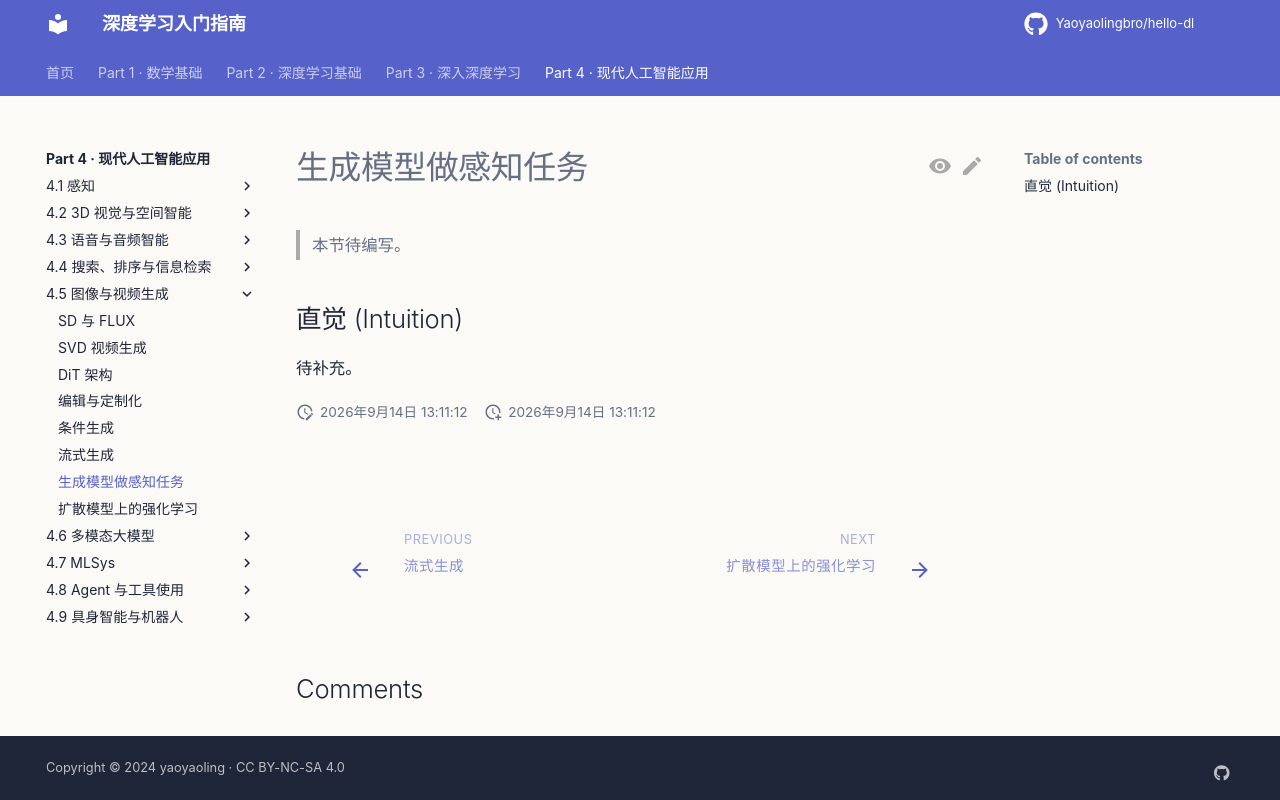

repository: Yaoyaolingbro/hello-dl · page: 04-applications/generation/generation-for-perception/index.html · generator: mkdocs

# 生成模型做感知任务

> 本节待编写。

## 直觉 (Intuition)

待补充。
